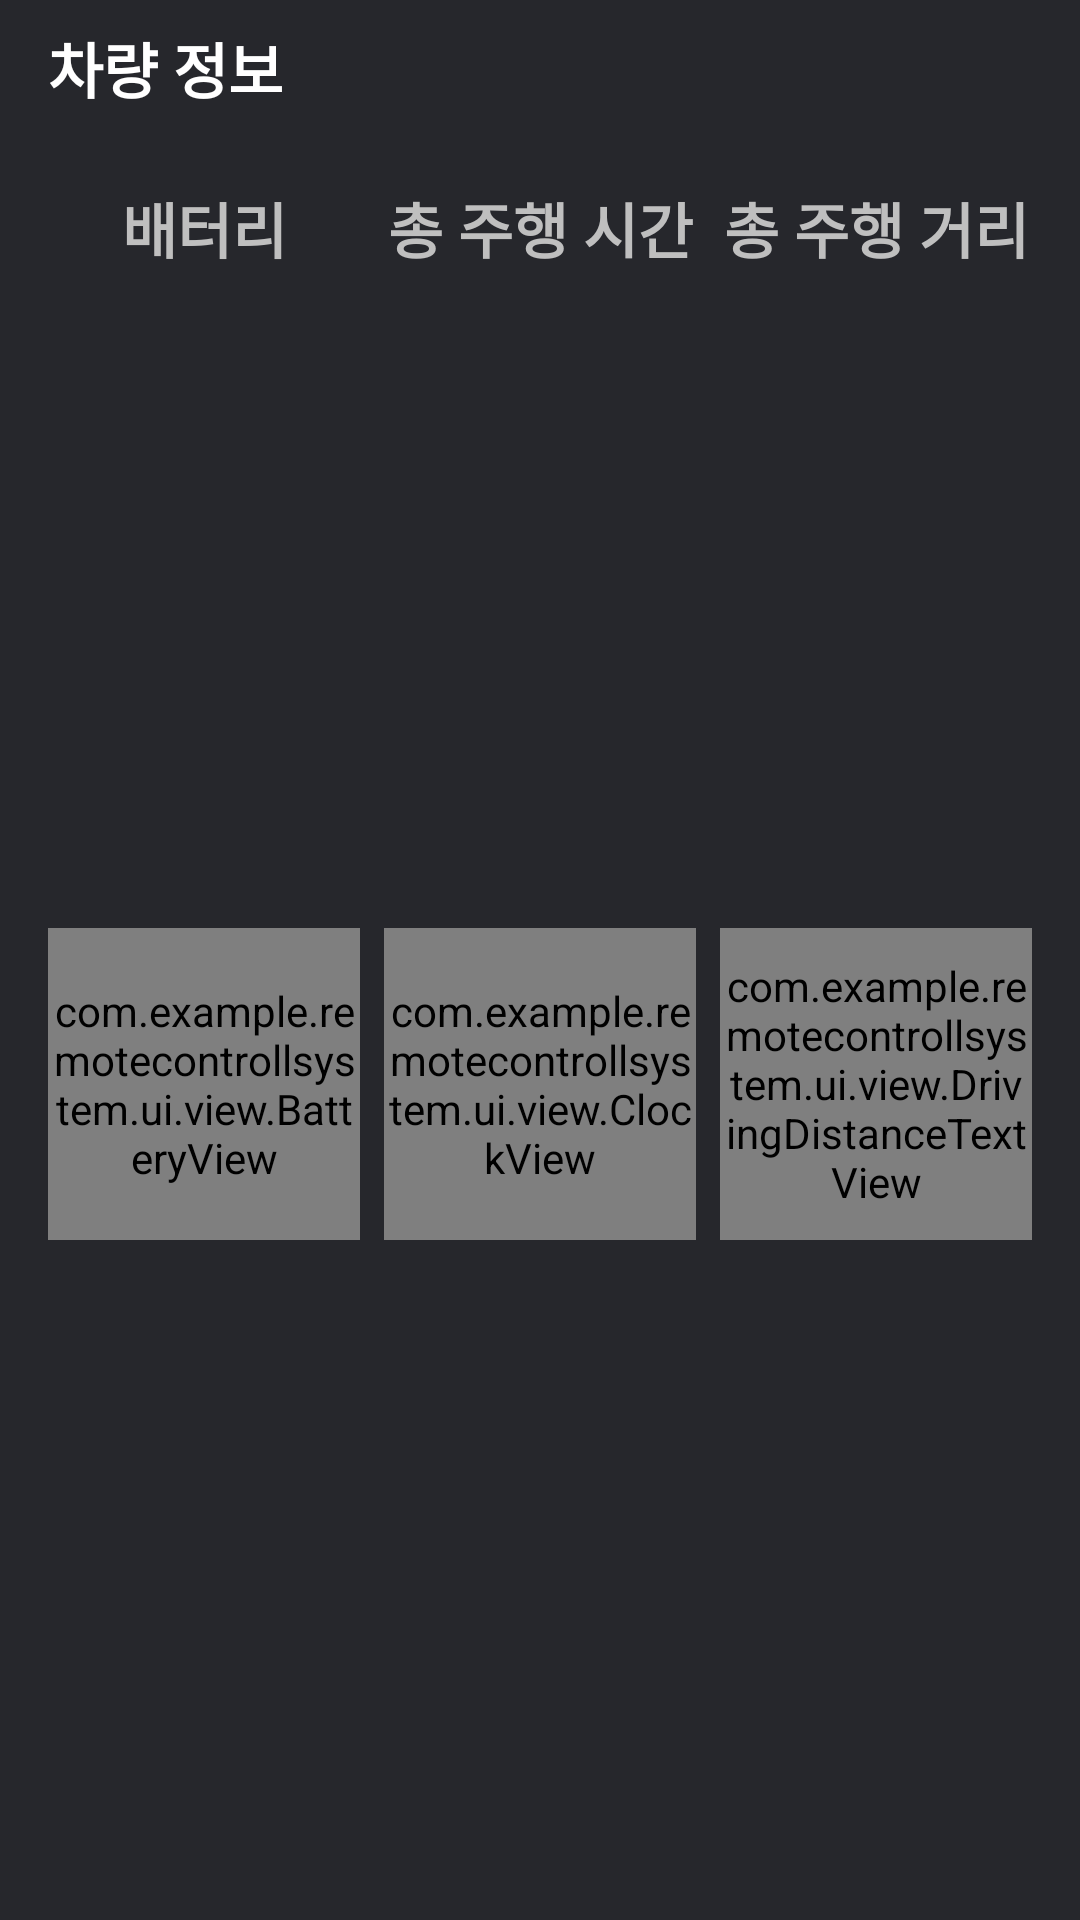

Reconstruct the res/layout file that produces this screen, plus the resources it refers to.
<!-- AndroidManifest.xml: application theme Theme.RemoteControllSystem -->
<!-- res/layout/fragment_robot_status.xml -->
<?xml version="1.0" encoding="utf-8"?>
<androidx.constraintlayout.widget.ConstraintLayout xmlns:android="http://schemas.android.com/apk/res/android"
    xmlns:app="http://schemas.android.com/apk/res-auto"
    xmlns:tools="http://schemas.android.com/tools"
    android:layout_width="match_parent"
    android:layout_height="match_parent"
    android:background="@color/color_contents_background"
    tools:context=".ui.fragment.dashboard.RobotStatusFragment">


    <TextView
        android:id="@+id/textView2"
        android:layout_width="wrap_content"
        android:layout_height="wrap_content"
        android:layout_marginStart="16dp"
        android:layout_marginTop="8dp"
        android:text="@string/car_info_title"
        android:textColor="@color/white"
        android:textSize="20sp"
        android:textStyle="bold"
        app:layout_constraintStart_toStartOf="parent"
        app:layout_constraintTop_toTopOf="parent" />

    <androidx.constraintlayout.widget.ConstraintLayout
        android:id="@+id/layout_battery"
        android:layout_width="0dp"
        android:layout_height="0dp"
        android:layout_marginStart="16dp"
        android:layout_marginTop="16dp"
        android:layout_marginBottom="8dp"
        android:orientation="vertical"
        app:layout_constraintBottom_toBottomOf="parent"
        app:layout_constraintEnd_toStartOf="@+id/layout_driving_sum_time"
        app:layout_constraintStart_toStartOf="parent"
        app:layout_constraintTop_toBottomOf="@+id/textView2">

        <TextView
            android:id="@+id/tv_battery_title"
            android:layout_width="match_parent"
            android:layout_height="wrap_content"
            android:layout_marginTop="8dp"
            android:text="@string/battery"
            android:textAlignment="center"
            android:textColor="@color/color_text_gray"
            android:textSize="20sp"
            android:textStyle="bold"
            app:layout_constraintEnd_toEndOf="parent"
            app:layout_constraintStart_toStartOf="parent"
            app:layout_constraintTop_toTopOf="parent" />

        <com.example.remotecontrollsystem.ui.view.BatteryView
            android:id="@+id/battery_view"
            android:layout_width="match_parent"
            android:layout_height="0dp"
            app:layout_constraintBottom_toBottomOf="parent"
            app:layout_constraintDimensionRatio="1:1"
            app:layout_constraintEnd_toEndOf="parent"
            app:layout_constraintStart_toStartOf="parent"
            app:layout_constraintTop_toBottomOf="@+id/tv_battery_title" />
    </androidx.constraintlayout.widget.ConstraintLayout>

    <androidx.constraintlayout.widget.ConstraintLayout
        android:id="@+id/layout_driving_sum_time"
        android:layout_width="0dp"
        android:layout_height="0dp"
        android:layout_marginStart="8dp"
        android:layout_marginTop="16dp"
        android:layout_marginEnd="8dp"
        android:layout_marginBottom="8dp"
        android:orientation="vertical"
        android:clipChildren="false"
        app:layout_constraintBottom_toBottomOf="parent"
        app:layout_constraintEnd_toStartOf="@+id/linearLayout4"
        app:layout_constraintStart_toEndOf="@+id/layout_battery"
        app:layout_constraintTop_toBottomOf="@+id/textView2" >

        <TextView
            android:id="@+id/tv_driving_time_status_title"
            android:layout_width="match_parent"
            android:layout_height="wrap_content"
            android:layout_marginTop="8dp"
            android:text="총 주행 시간"
            android:textAlignment="center"
            android:textColor="@color/color_text_gray"
            android:textSize="20sp"
            android:textStyle="bold"
            app:layout_constraintEnd_toEndOf="parent"
            app:layout_constraintStart_toStartOf="parent"
            app:layout_constraintTop_toTopOf="parent" />

        <com.example.remotecontrollsystem.ui.view.ClockView
            android:layout_width="0dp"
            android:layout_height="0dp"
            app:layout_constraintBottom_toBottomOf="parent"
            app:layout_constraintDimensionRatio="1:1"
            app:layout_constraintEnd_toEndOf="parent"
            app:layout_constraintStart_toStartOf="parent"
            app:layout_constraintTop_toBottomOf="@+id/tv_driving_time_status_title" />

    </androidx.constraintlayout.widget.ConstraintLayout>

    <androidx.constraintlayout.widget.ConstraintLayout
        android:id="@+id/linearLayout4"
        android:layout_width="0dp"
        android:layout_height="0dp"
        android:layout_marginTop="16dp"
        android:layout_marginEnd="16dp"
        android:layout_marginBottom="8dp"
        android:orientation="vertical"
        app:layout_constraintBottom_toBottomOf="parent"
        app:layout_constraintEnd_toEndOf="parent"
        app:layout_constraintStart_toEndOf="@+id/layout_driving_sum_time"
        app:layout_constraintTop_toBottomOf="@+id/textView2">

        <TextView
            android:id="@+id/tv_driving_distance_status_title"
            android:layout_width="match_parent"
            android:layout_height="wrap_content"
            android:layout_marginTop="8dp"
            android:text="총 주행 거리"
            android:textAlignment="center"
            android:textColor="@color/color_text_gray"
            android:textSize="20sp"
            android:textStyle="bold"
            app:layout_constraintEnd_toEndOf="parent"
            app:layout_constraintStart_toStartOf="parent"
            app:layout_constraintTop_toTopOf="parent" />

        <com.example.remotecontrollsystem.ui.view.DrivingDistanceTextView
            android:layout_width="match_parent"
            android:layout_height="0dp"
            android:gravity="center"
            app:layout_constraintDimensionRatio="1:1"
            app:layout_constraintBottom_toBottomOf="parent"
            app:layout_constraintEnd_toEndOf="parent"
            app:layout_constraintStart_toStartOf="parent"
            app:layout_constraintTop_toBottomOf="@+id/tv_driving_distance_status_title" />
    </androidx.constraintlayout.widget.ConstraintLayout>
</androidx.constraintlayout.widget.ConstraintLayout>
<!-- resources referenced by this layout -->
<resources>
  <color name="color_contents_background">#26272C</color>
  <color name="color_text_gray">#bfbfbf</color>
  <color name="white">#FFFFFFFF</color>
  <string name="battery">배터리</string>
  <string name="car_info_title">차량 정보</string>
  <style name="Theme.RemoteControllSystem" parent="Theme.MaterialComponents.DayNight.NoActionBar">
          
          <item name="colorPrimary">@color/purple_500</item>
          <item name="colorPrimaryVariant">@color/purple_700</item>
          <item name="colorOnPrimary">@color/white</item>
          
          <item name="colorSecondary">@color/teal_200</item>
          <item name="colorSecondaryVariant">@color/teal_700</item>
          <item name="colorOnSecondary">@color/black</item>
          
          <item name="android:statusBarColor">?attr/colorPrimaryVariant</item>
          
      </style>
  <color name="purple_500">#FF6200EE</color>
  <color name="purple_700">#FF3700B3</color>
  <color name="teal_200">#FF03DAC5</color>
  <color name="teal_700">#FF018786</color>
  <color name="black">#FF000000</color>
</resources>
